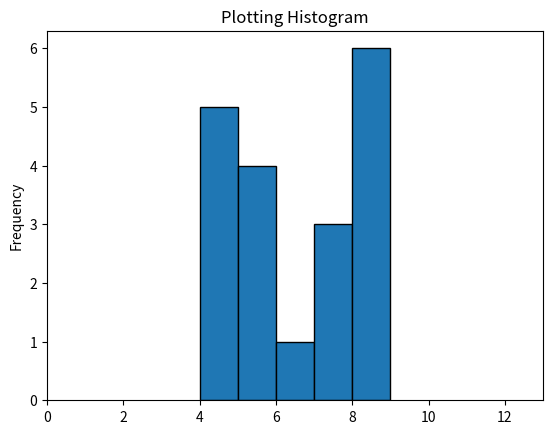

The script that saved this image:
import matplotlib.pyplot as plt
x=[4,5,5,7,6,8,8,9,4,4,4,4,5,5,7,7,8,8,8]
plt.title("Plotting Histogram")
plt.ylabel("Frequency")
plt.xlim(min(x)-4,max(x)+4)
plt.hist(x,edgecolor="black",bins=5)
fig=plt.figure()
plt.show()
fig.savefig("hist.jpg")

